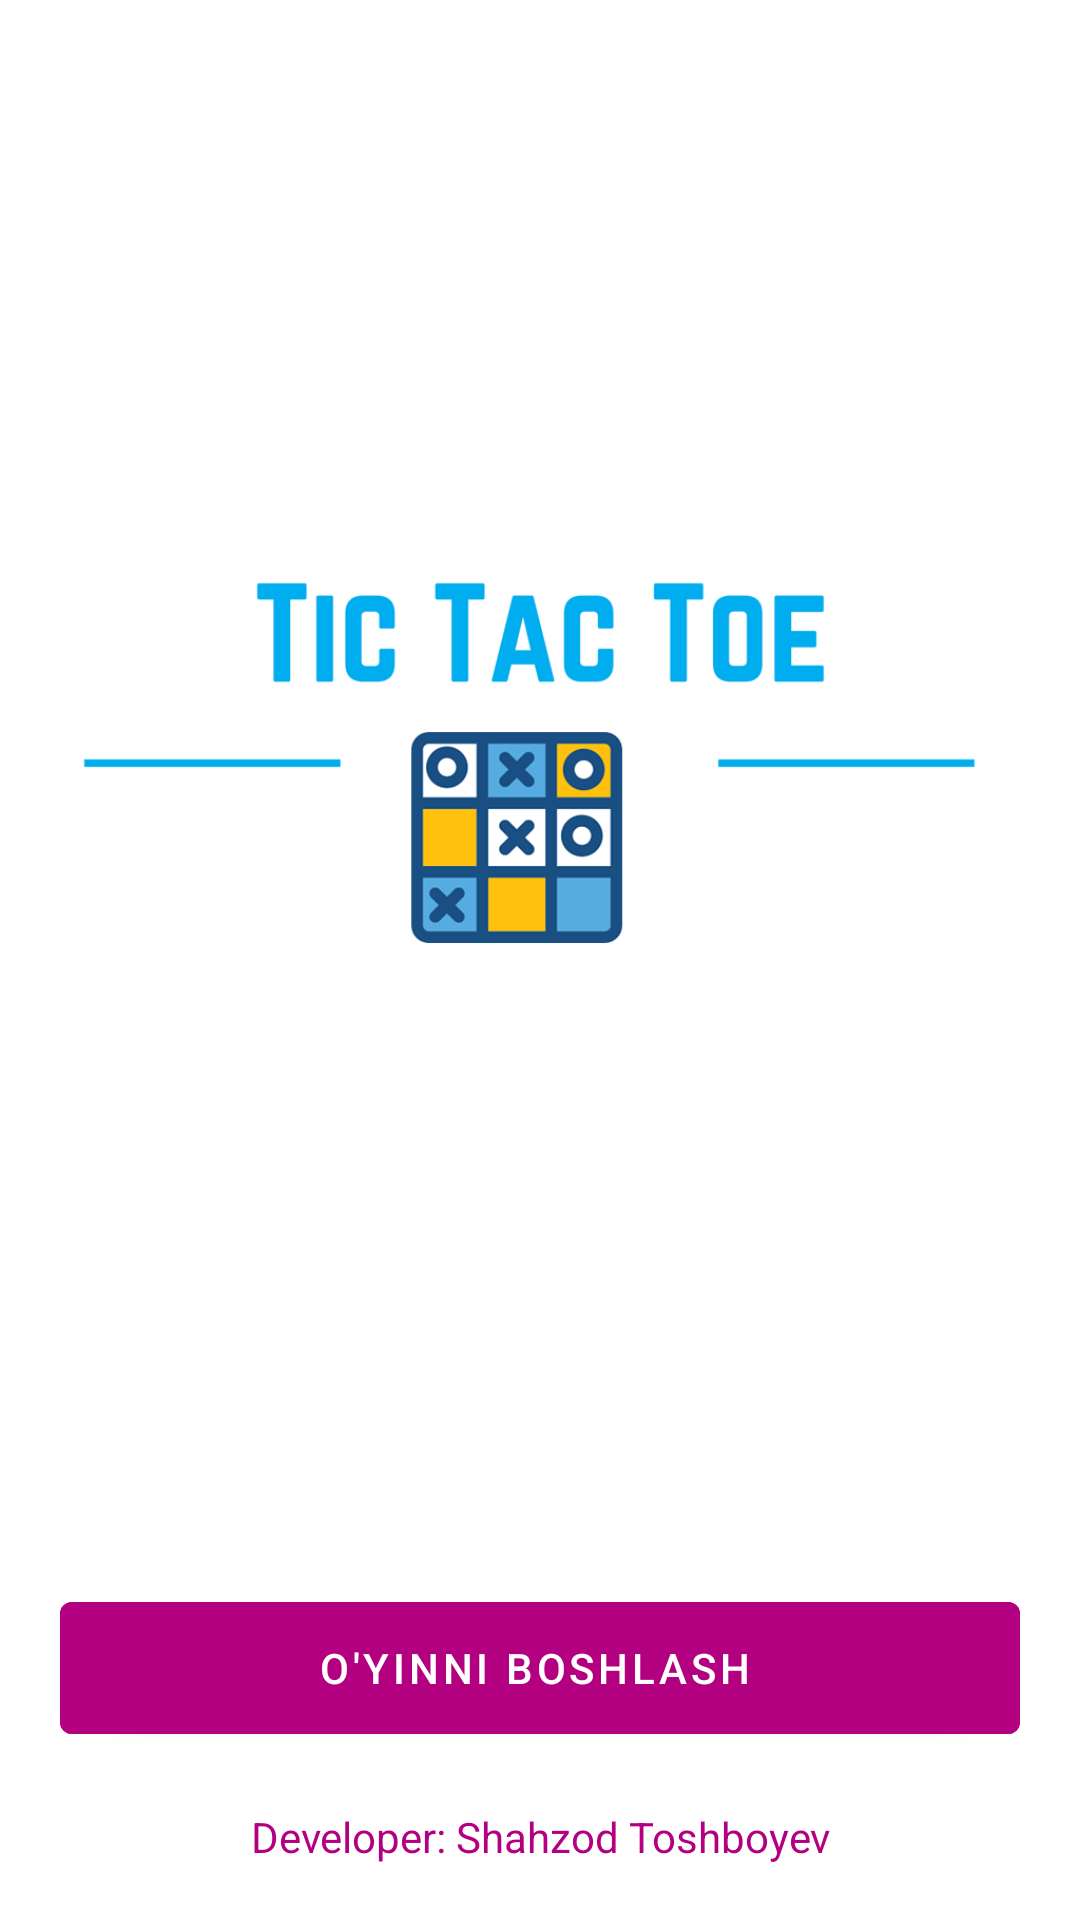

Layout XML and referenced resources for this Android screen:
<!-- AndroidManifest.xml: application theme Theme.TicTacToeGameJava -->
<!-- res/layout/activity_register.xml -->
<?xml version="1.0" encoding="utf-8"?>
<androidx.constraintlayout.widget.ConstraintLayout
    xmlns:android="http://schemas.android.com/apk/res/android"
    xmlns:app="http://schemas.android.com/apk/res-auto"
    xmlns:tools="http://schemas.android.com/tools"
    android:layout_width="match_parent"
    android:layout_height="match_parent"
    tools:context=".RegisterActivity">

    <ImageView
        android:layout_width="match_parent"
        android:layout_height="200dp"
        android:layout_marginTop="150dp"
        app:layout_constraintStart_toStartOf="parent"
        app:layout_constraintTop_toTopOf="parent"
        app:layout_constraintEnd_toEndOf="parent"
        android:src="@drawable/image"/>

    <com.google.android.material.button.MaterialButton
        android:id="@+id/btn_start"
        style="@style/Widget.MaterialComponents.Button.Icon"
        android:layout_width="match_parent"
        android:layout_height="?actionBarSize"
        android:text="O'yinni boshlash"
        android:backgroundTint="@color/purple_800"
        android:layout_marginHorizontal="20dp"
        app:layout_constraintBottom_toBottomOf="parent"
        app:layout_constraintEnd_toEndOf="parent"
        android:layout_marginBottom="?actionBarSize"
        app:layout_constraintStart_toStartOf="parent" />

    <TextView
        android:layout_width="match_parent"
        android:layout_height="wrap_content"
        android:gravity="center"
        android:textColor="@color/purple_800"
        app:layout_constraintStart_toStartOf="parent"
        app:layout_constraintTop_toBottomOf="@id/btn_start"
        app:layout_constraintBottom_toBottomOf="parent"
        android:text="Developer: Shahzod Toshboyev"/>


</androidx.constraintlayout.widget.ConstraintLayout>
<!-- resources referenced by this layout -->
<resources>
  <color name="purple_800">#B30080</color>
  <!-- drawable image: png bitmap (drawable, 47333 bytes) -->
  <style name="Theme.TicTacToeGameJava" parent="Theme.MaterialComponents.DayNight.NoActionBar">
          
          <item name="colorPrimary">@color/purple_500</item>
          <item name="colorPrimaryVariant">@color/purple_700</item>
          <item name="colorOnPrimary">@color/white</item>
          
          <item name="colorSecondary">@color/teal_200</item>
          <item name="colorSecondaryVariant">@color/teal_700</item>
          <item name="colorOnSecondary">@color/black</item>
          
          <item name="android:statusBarColor" tools:targetApi="l">?attr/colorPrimaryVariant</item>
          
      </style>
  <color name="purple_500">#FF6200EE</color>
  <color name="purple_700">#FF3700B3</color>
  <color name="white">#FFFFFFFF</color>
  <color name="teal_200">#FF03DAC5</color>
  <color name="teal_700">#FF018786</color>
  <color name="black">#FF000000</color>
</resources>
